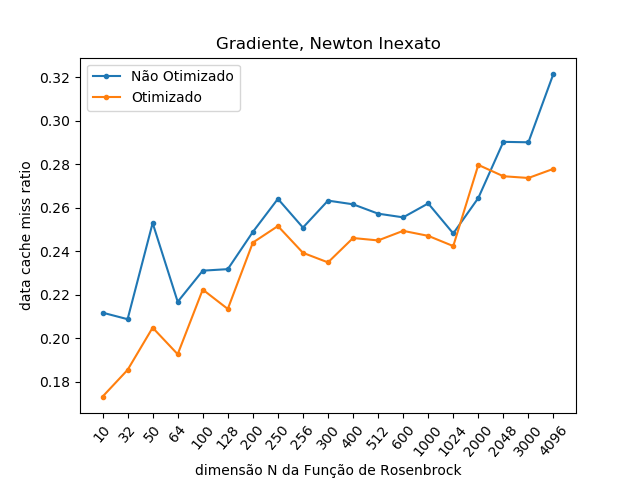

Source data for this figure (header and first rows):
NÃO OTIMIZADO; OTIMIZADO
0.2117; 0.1731
0.2087; 0.1854
0.2529; 0.2048
0.2167; 0.1926
0.2310; 0.2223
0.2317; 0.2134
0.2488; 0.2439
0.2640; 0.2515
0.2508; 0.2392
0.2632; 0.2348
0.2615; 0.2460
0.2572; 0.2449
0.2555; 0.2493
0.2619; 0.2470
0.2481; 0.2423
0.2644; 0.2796
0.2902; 0.2744
0.2900; 0.2736
0.3215; 0.2778
